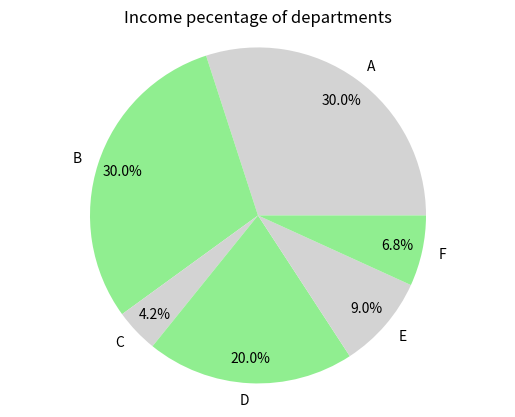
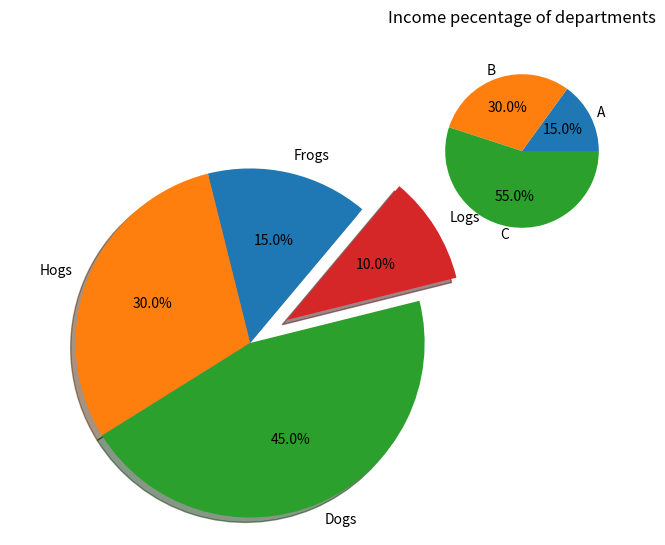

These figures' Python source, in order:
#!/usr/bin/env python3
# -*- coding: utf-8 -*-
"""
Created on Mon Apr 20 09:34:27 2020

[redacted]
"""


import numpy as np
import matplotlib.pyplot as plt
import scipy.stats as scs


#draw pieplot
d=[30,30,4.2,20,9,6.8]
col=['lightgrey','lightgreen']*3
names=list('ABCDEF')
#
plt.cla()
plt.pie(d,colors=col,labels=names, autopct='%1.1f%%',
        pctdistance=.85, labeldistance=1.1)
plt.axis('equal')
plt.title('Income pecentage of departments')
plt.show()
 

#data
labels = ['Frogs', 'Hogs', 'Dogs', 'Logs']
sizes = [15, 30, 45, 10]
explode = (0, 0, 0, 0.25)  # only "explode" the 2nd slice
logs_labels = ['A', 'B', 'C']
logs_sizes = [15, 30, 55]
#plot
fig = plt.figure()
#pie1
ax1 = fig.add_axes([.1, .1, .8, .8], aspect=1)
ax1.pie(sizes, explode=explode, labels=labels, 
        autopct='%1.1f%%', shadow=True, startangle=50)
# Equal aspect ratio ensures that pie is drawn as a circle.
ax1.axis('equal') 
#pie2
ax2 = fig.add_axes([.65, .65, .5, .5], aspect=1)
ax2.pie(logs_sizes, labels=logs_labels, autopct='%1.1f%%', radius=.8)
plt.title('Income pecentage of departments')
plt.show()

